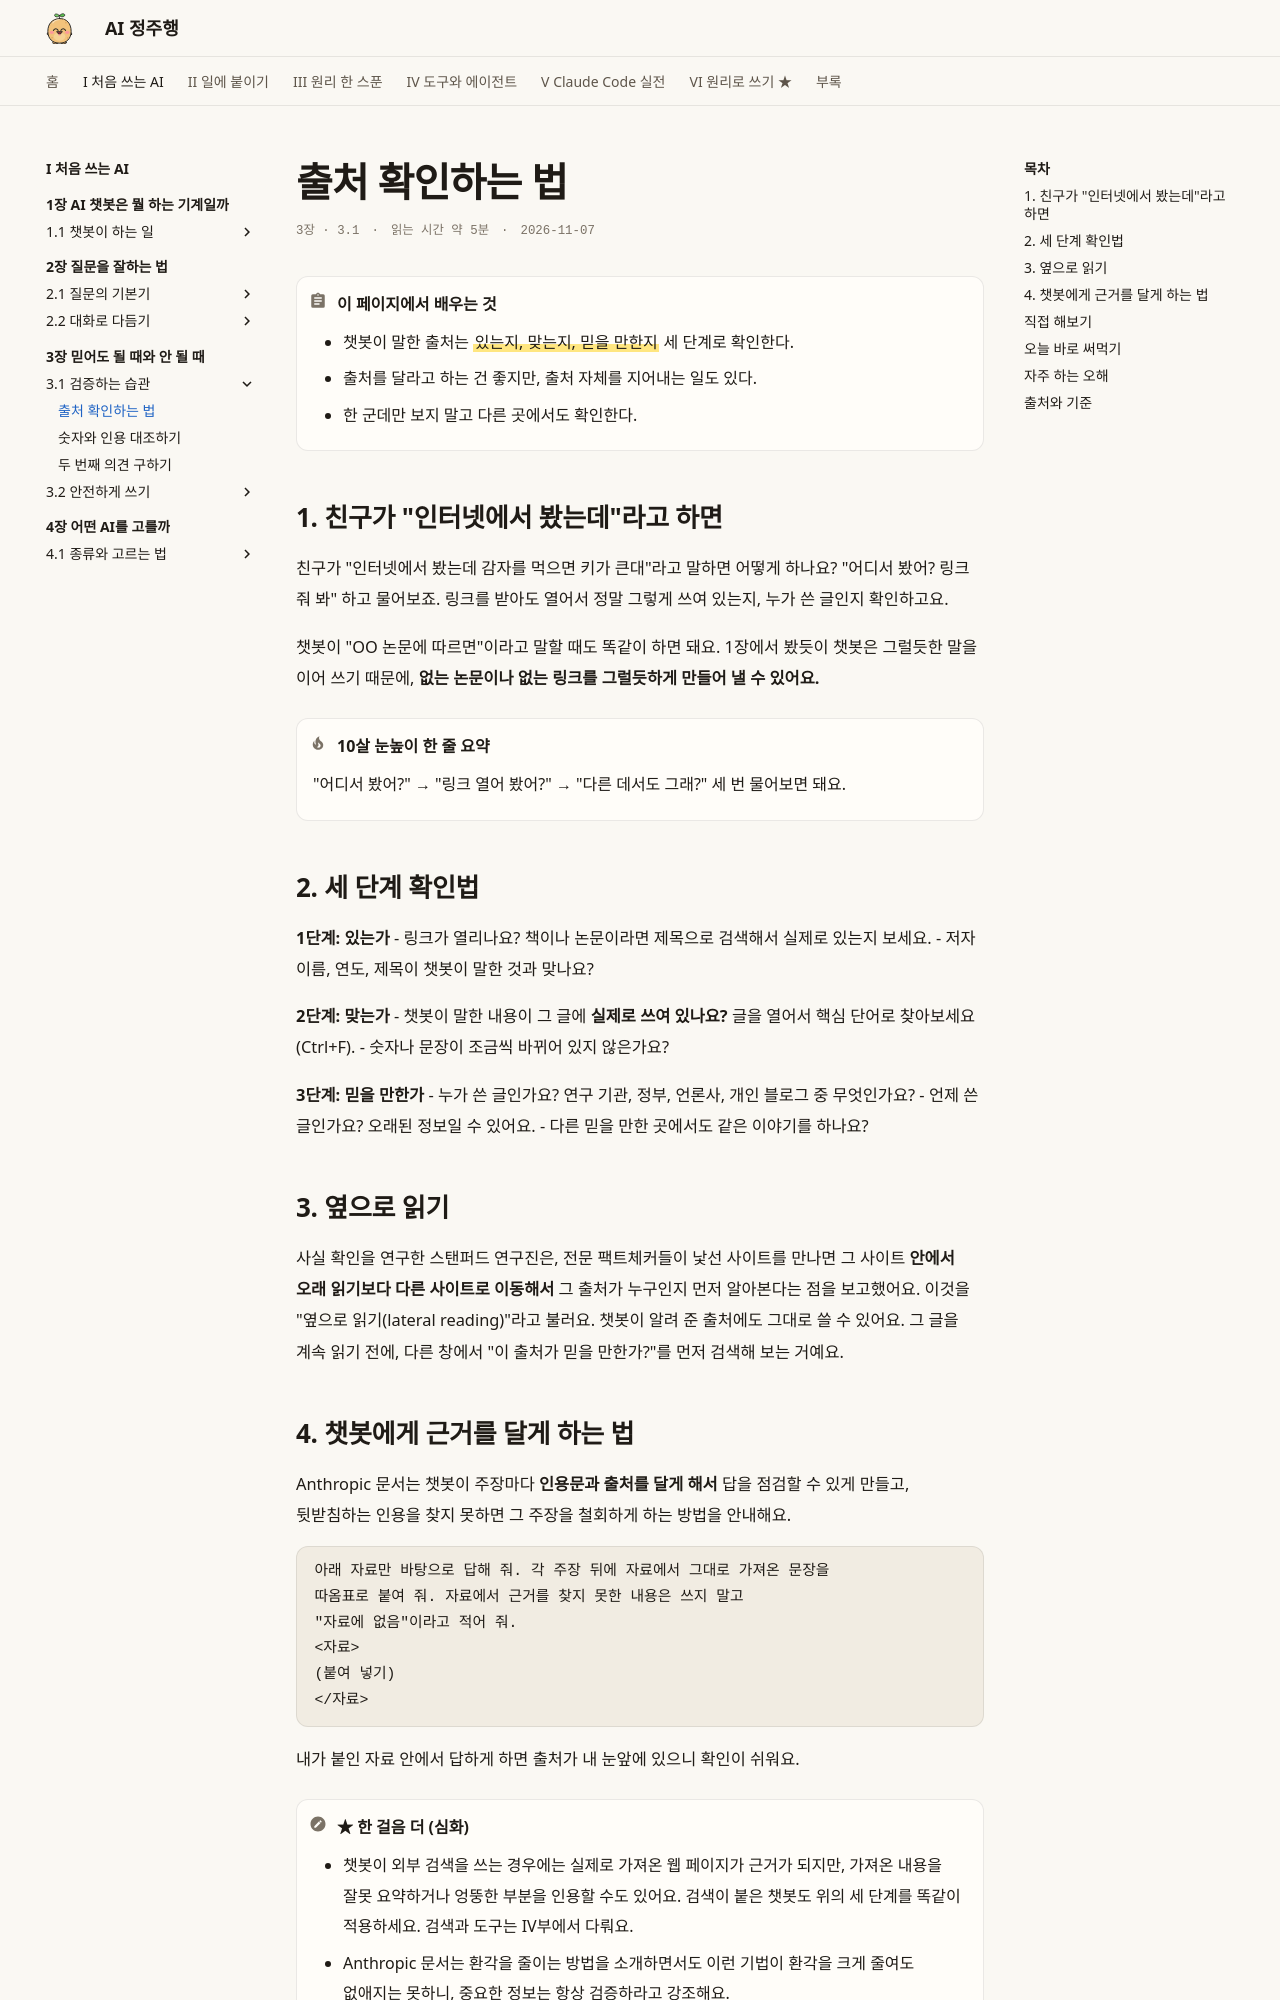

repository: AI-jungjuhang/AI-education · page: part1/ch03/check-sources/index.html · generator: mkdocs

# 출처 확인하는 법

<p class="ep-meta"><span>3장 · 3.1</span><span>읽는 시간 약 5분</span><span>2026-11-07</span></p>

!!! abstract "이 페이지에서 배우는 것"
    - 챗봇이 말한 출처는 ==있는지, 맞는지, 믿을 만한지== 세 단계로 확인한다.
    - 출처를 달라고 하는 건 좋지만, 출처 자체를 지어내는 일도 있다.
    - 한 군데만 보지 말고 다른 곳에서도 확인한다.

## 1. 친구가 "인터넷에서 봤는데"라고 하면

친구가 "인터넷에서 봤는데 감자를 먹으면 키가 큰대"라고 말하면 어떻게 하나요? "어디서 봤어? 링크 줘 봐" 하고 물어보죠. 링크를 받아도 열어서 정말 그렇게 쓰여 있는지, 누가 쓴 글인지 확인하고요.

챗봇이 "OO 논문에 따르면"이라고 말할 때도 똑같이 하면 돼요. 1장에서 봤듯이 챗봇은 그럴듯한 말을 이어 쓰기 때문에, **없는 논문이나 없는 링크를 그럴듯하게 만들어 낼 수 있어요.**

!!! tip "10살 눈높이 한 줄 요약"
    "어디서 봤어?" → "링크 열어 봤어?" → "다른 데서도 그래?" 세 번 물어보면 돼요.

## 2. 세 단계 확인법

**1단계: 있는가**
- 링크가 열리나요? 책이나 논문이라면 제목으로 검색해서 실제로 있는지 보세요.
- 저자 이름, 연도, 제목이 챗봇이 말한 것과 맞나요?

**2단계: 맞는가**
- 챗봇이 말한 내용이 그 글에 **실제로 쓰여 있나요?** 글을 열어서 핵심 단어로 찾아보세요(Ctrl+F).
- 숫자나 문장이 조금씩 바뀌어 있지 않은가요?

**3단계: 믿을 만한가**
- 누가 쓴 글인가요? 연구 기관, 정부, 언론사, 개인 블로그 중 무엇인가요?
- 언제 쓴 글인가요? 오래된 정보일 수 있어요.
- 다른 믿을 만한 곳에서도 같은 이야기를 하나요?

## 3. 옆으로 읽기

사실 확인을 연구한 스탠퍼드 연구진은, 전문 팩트체커들이 낯선 사이트를 만나면 그 사이트 **안에서 오래 읽기보다 다른 사이트로 이동해서** 그 출처가 누구인지 먼저 알아본다는 점을 보고했어요. 이것을 "옆으로 읽기(lateral reading)"라고 불러요. 챗봇이 알려 준 출처에도 그대로 쓸 수 있어요. 그 글을 계속 읽기 전에, 다른 창에서 "이 출처가 믿을 만한가?"를 먼저 검색해 보는 거예요.
